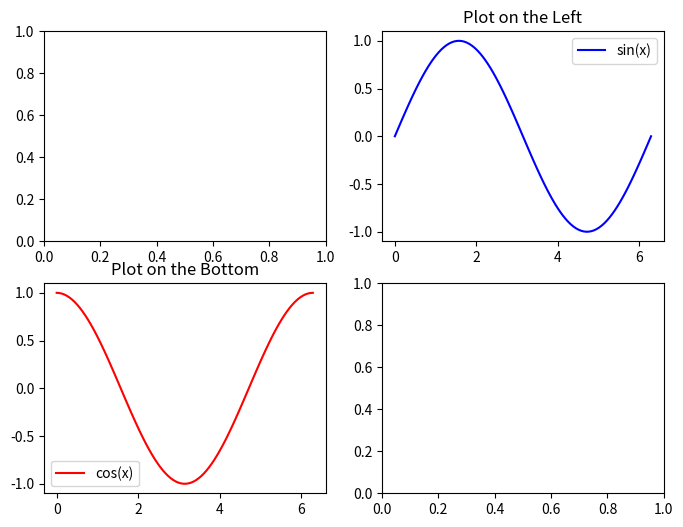

The script that saved this image: (Note: this script raises an exception after producing the figure.)
import matplotlib.pyplot as plt
import numpy as np
from matplotlib import image as mpimg
if __name__ == '__main__':
    # Create some example data for the plots
    x = np.linspace(0, 2 * np.pi, 100)
    y1 = np.sin(x)
    y2 = np.cos(x)

    # Create a 2x2 grid of subplots
    fig, axs = plt.subplots(2, 2, figsize=(8, 6))

    # Plot the first plot on the top-left subplot
    axs[0, 1].plot(x, y1, color='b', label='sin(x)')
    axs[0, 1].set_title('Plot on the Left')
    axs[0, 1].legend()

    # Plot the second plot on the bottom-right subplot
    axs[1, 0].plot(x, y2, color='r', label='cos(x)')
    axs[1, 0].set_title('Plot on the Bottom')
    axs[1, 0].legend()

    image = mpimg.imread('two_plots.png')  # Load your image
    axs[0, 0].imshow(image)
    axs[0, 0].set_title('Image')

    # Hide the top-right and bottom-left subplots
    axs[0, 0].axis('off')
    axs[1, 1].axis('off')

    # Adjust the spacing between subplots
    plt.tight_layout()

    # Save the figure to a file (e.g., PNG format)
    plt.savefig('two_plots_2.png')

    # Show the figure